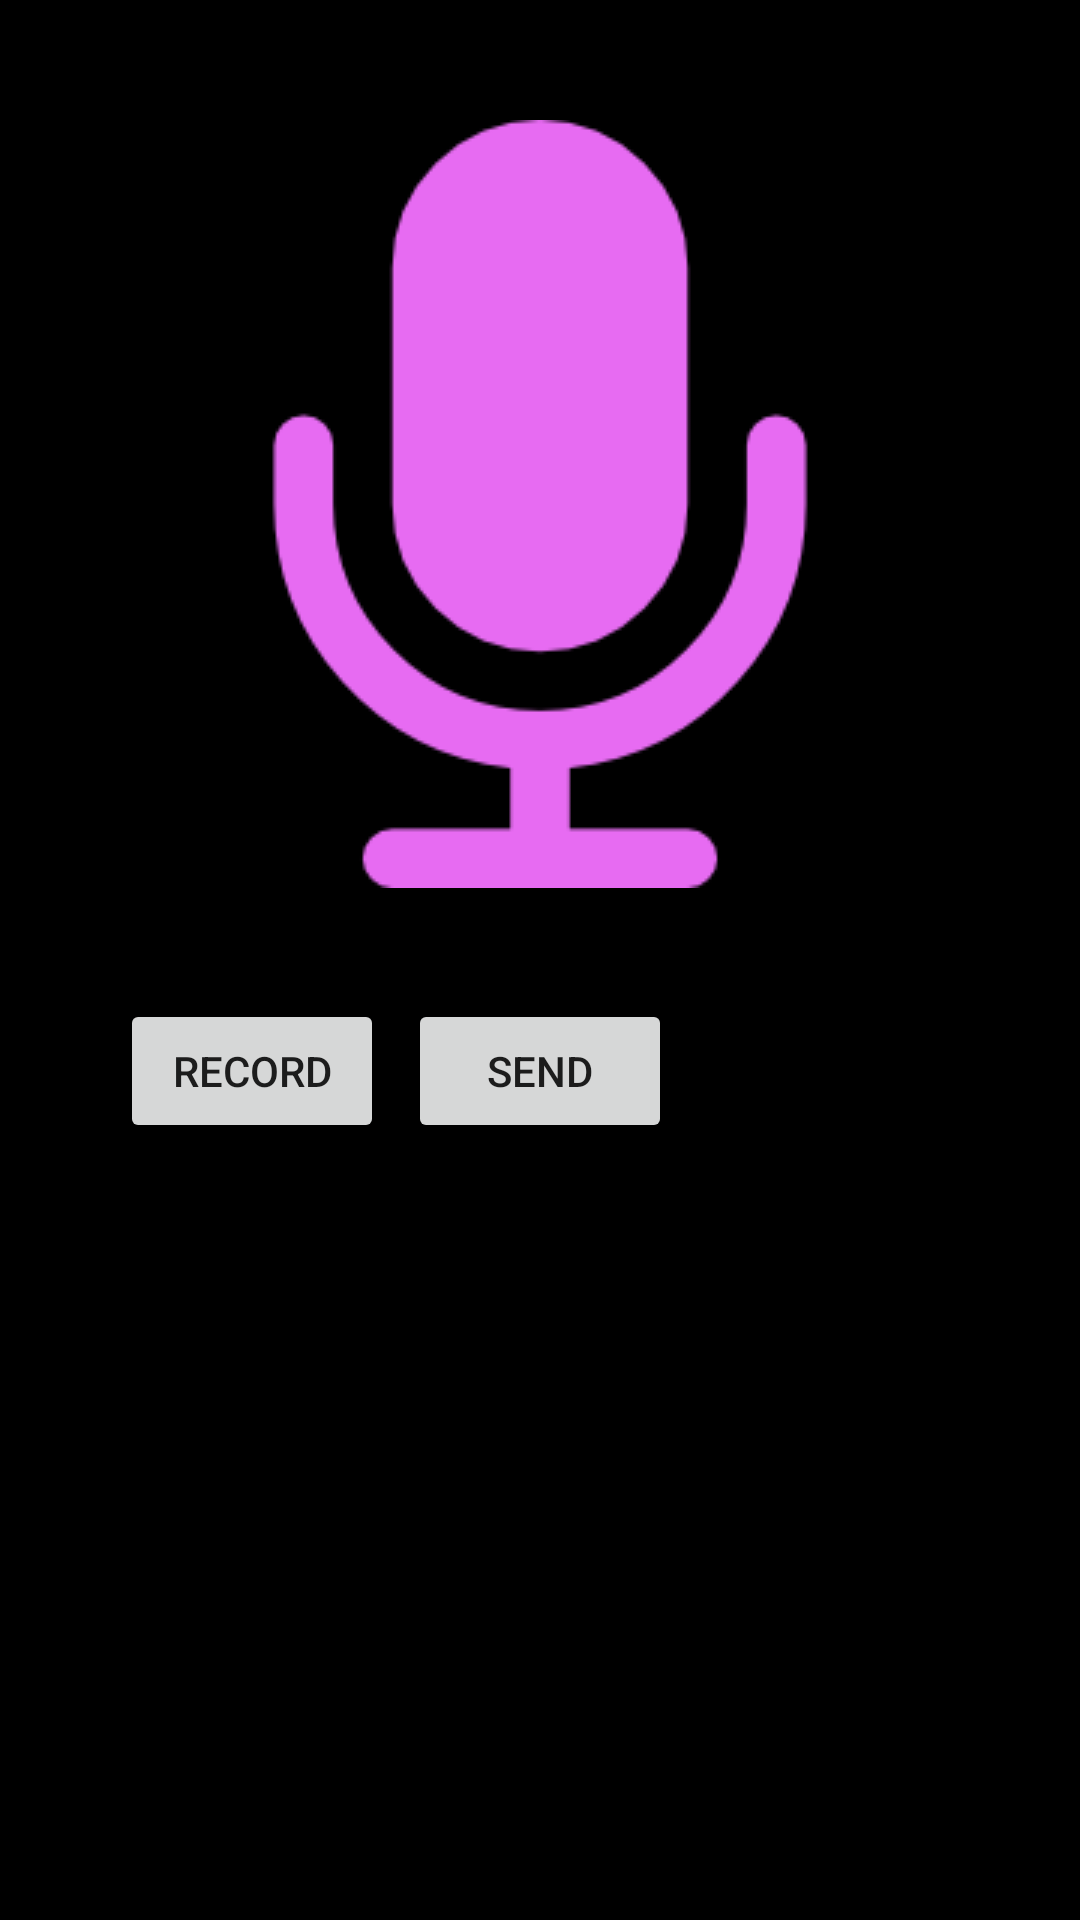

Layout XML and referenced resources for this Android screen:
<!-- AndroidManifest.xml: application theme AppTheme -->
<!-- res/layout/activity_audio_record.xml -->
<?xml version="1.0" encoding="utf-8"?>

<RelativeLayout xmlns:android="http://schemas.android.com/apk/res/android"
    xmlns:tools="http://schemas.android.com/tools"
    android:layout_width="match_parent"
    android:layout_height="match_parent"
    android:paddingBottom="40dp"
    android:paddingLeft="40dp"
    android:paddingRight="40dp"
    android:paddingTop="40dp"
    android:background="#000000">

    <ImageView
        android:layout_width="match_parent"
        android:layout_height="wrap_content"
        android:id="@+id/imageView"
        android:layout_alignParentTop="true"
        android:layout_centerHorizontal="true"
        android:src="@drawable/record"/>

    <Button
        android:layout_width="wrap_content"
        android:layout_height="wrap_content"
        android:text="Record"
        android:id="@+id/button"
        android:layout_below="@+id/imageView"
        android:layout_alignParentLeft="true"
        android:layout_marginTop="37dp"
        />

    <Button
        android:layout_width="wrap_content"
        android:layout_height="wrap_content"
        android:text="Send"
        android:id="@+id/button2"
        android:layout_alignTop="@+id/button"
        android:layout_centerHorizontal="true"
        />

</RelativeLayout>
<!-- resources referenced by this layout -->
<resources>
  <!-- drawable record: png bitmap (drawable, 4023 bytes) -->
  <style name="AppTheme" parent="Theme.AppCompat.Light.DarkActionBar">
          
          <item name="colorPrimary">@color/colorPrimary</item>
          <item name="colorPrimaryDark">@color/colorPrimaryDark</item>
          <item name="colorAccent">@color/colorAccent</item>
          <item name="windowActionBar">false</item>
          <item name="windowNoTitle">true</item>
      </style>
  <color name="colorPrimary">#673AB7</color>
  <color name="colorPrimaryDark">#512DA8</color>
  <color name="colorAccent">#E040FB</color>
</resources>
